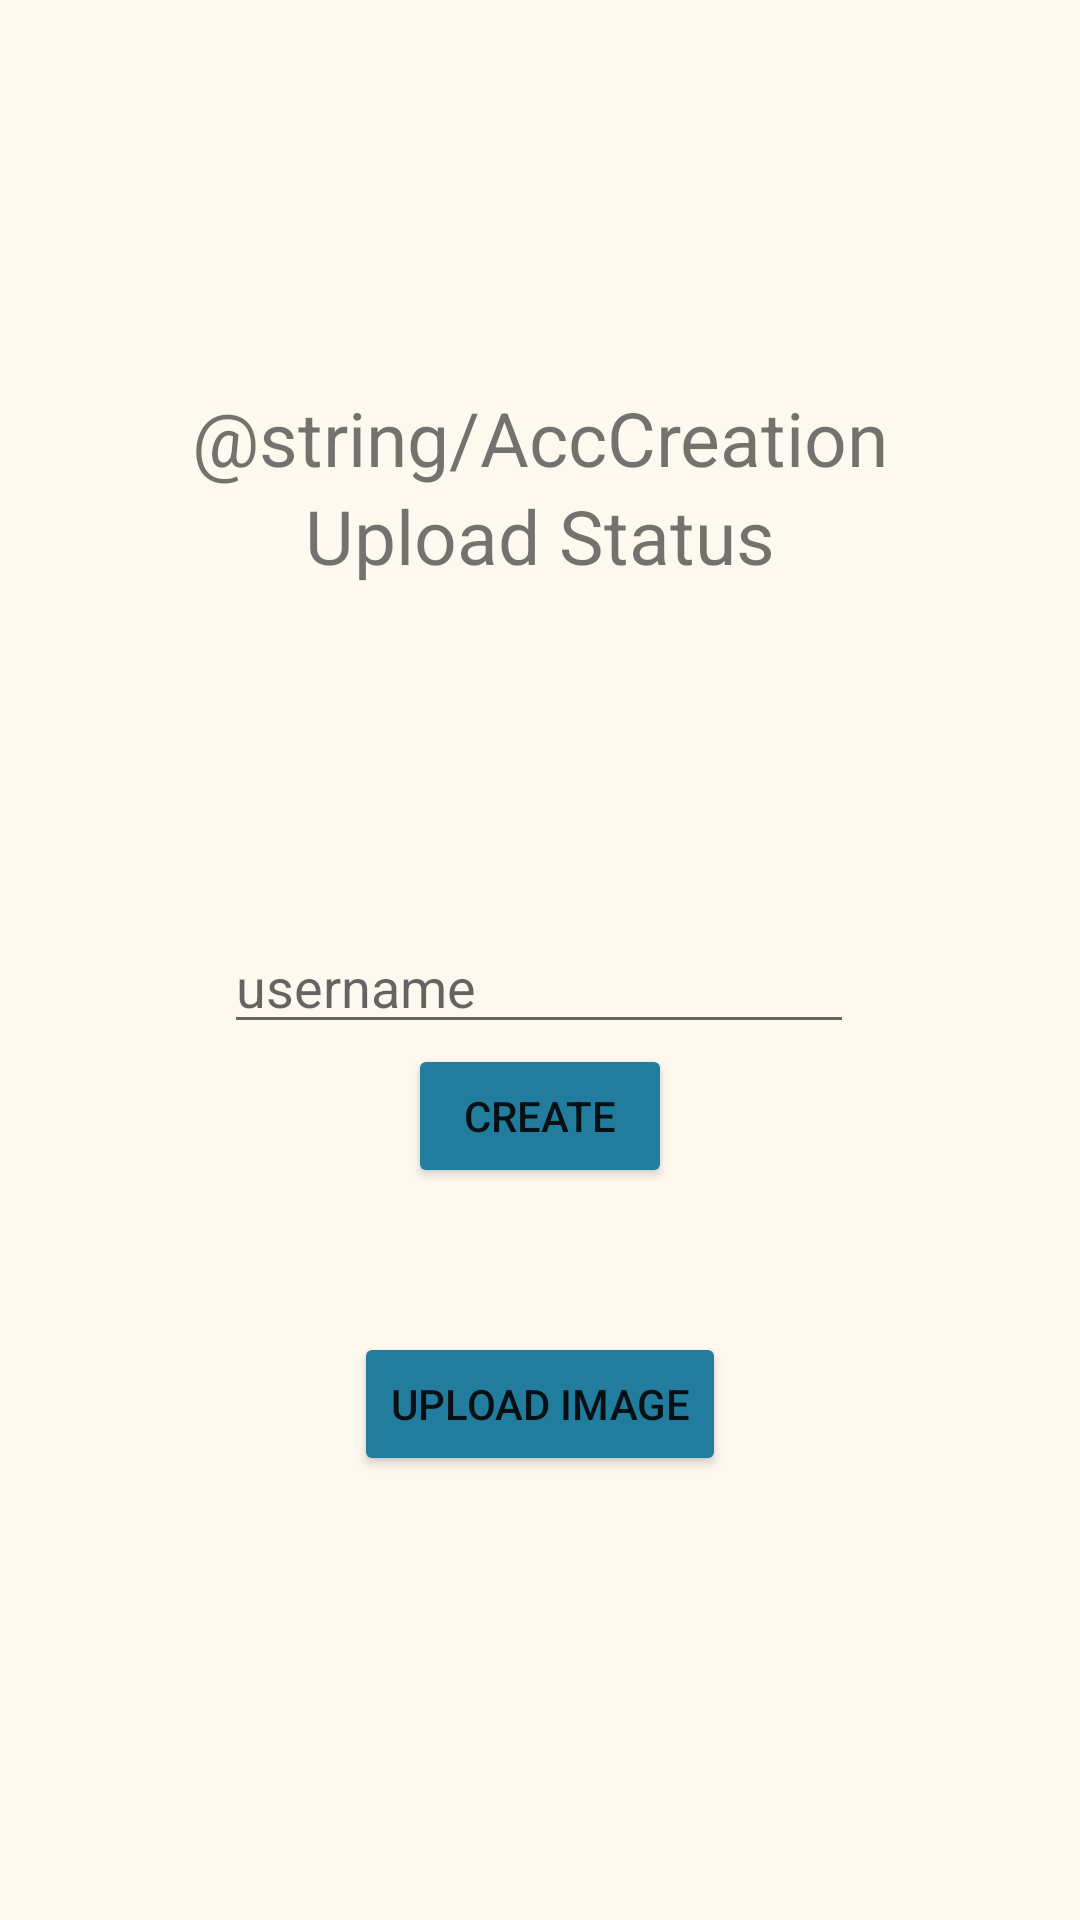

Write the Android layout XML for this screen, with the resource values it uses.
<!-- AndroidManifest.xml: application theme Theme.MyApplication -->
<!-- res/layout/activity_create_profile.xml -->
<?xml version="1.0" encoding="utf-8"?>
<androidx.constraintlayout.widget.ConstraintLayout xmlns:android="http://schemas.android.com/apk/res/android"
    xmlns:app="http://schemas.android.com/apk/res-auto"
    xmlns:tools="http://schemas.android.com/tools"
    android:layout_width="match_parent"
    android:layout_height="match_parent"
    android:background="@color/floral_white"
    tools:context=".activity.CreateProfileActivity">

    <EditText
        android:id="@+id/accountUsername"
        android:layout_width="wrap_content"
        android:layout_height="wrap_content"
        android:layout_marginTop="65dp"
        android:ems="10"
        android:hint="username"
        android:inputType="textPersonName"
        app:layout_constraintBottom_toTopOf="@+id/createButton"
        app:layout_constraintEnd_toEndOf="parent"
        app:layout_constraintHorizontal_bias="0.497"
        app:layout_constraintStart_toStartOf="parent"
        app:layout_constraintTop_toBottomOf="@+id/AccountCreationText"
        tools:ignore="TouchTargetSizeCheck" />

    <TextView
        android:id="@+id/AccountCreationText"
        android:layout_width="wrap_content"
        android:layout_height="wrap_content"
        android:layout_marginTop="129dp"
        android:layout_marginBottom="79dp"
        android:text="@string/AccCreation"
        android:textSize="25sp"
        app:layout_constraintBottom_toTopOf="@+id/accountUsername"
        app:layout_constraintEnd_toEndOf="parent"
        app:layout_constraintStart_toStartOf="parent"
        app:layout_constraintTop_toTopOf="parent" />

    <TextView
        android:id="@+id/uploadStatus"
        android:layout_width="wrap_content"
        android:layout_height="wrap_content"
        android:layout_marginTop="129dp"
        android:layout_marginBottom="79dp"
        android:text="Upload Status"
        android:textSize="25sp"
        app:layout_constraintBottom_toTopOf="@+id/accountUsername"
        app:layout_constraintEnd_toEndOf="parent"
        app:layout_constraintStart_toStartOf="parent"
        app:layout_constraintTop_toTopOf="parent" />

    <Button
        android:id="@+id/createButton"
        android:layout_width="wrap_content"
        android:layout_height="wrap_content"
        android:layout_marginBottom="244dp"
        android:backgroundTint="@color/cg_blue"
        android:text="Create"
        app:layout_constraintBottom_toBottomOf="parent"
        app:layout_constraintEnd_toEndOf="parent"
        app:layout_constraintStart_toStartOf="parent" />

    <Button
        android:id="@+id/uploadImg"
        android:layout_width="wrap_content"
        android:layout_height="wrap_content"
        android:layout_marginBottom="148dp"
        android:backgroundTint="@color/cg_blue"
        android:text="Upload Image"
        app:layout_constraintBottom_toBottomOf="parent"
        app:layout_constraintEnd_toEndOf="parent"
        app:layout_constraintStart_toStartOf="parent" />

</androidx.constraintlayout.widget.ConstraintLayout>
<!-- resources referenced by this layout -->
<resources>
  <color name="cg_blue">#FF227C9D</color>
  <color name="floral_white">#FFFEF9EF</color>
  <style name="Theme.MyApplication" parent="Theme.MaterialComponents.DayNight.DarkActionBar">
          
          <item name="colorPrimary">@color/purple_500</item>
          <item name="colorPrimaryVariant">@color/purple_700</item>
          <item name="colorOnPrimary">@color/white</item>
          
          <item name="colorSecondary">@color/teal_200</item>
          <item name="colorSecondaryVariant">@color/teal_700</item>
          <item name="colorOnSecondary">@color/black</item>
          
          <item name="android:statusBarColor" tools:targetApi="l">@color/floral_white</item>
          
      </style>
  <color name="purple_500">#FF6200EE</color>
  <color name="purple_700">#FF3700B3</color>
  <color name="white">#FFFFFFFF</color>
  <color name="teal_200">#FF03DAC5</color>
  <color name="teal_700">#FF018786</color>
  <color name="black">#FF000000</color>
</resources>
